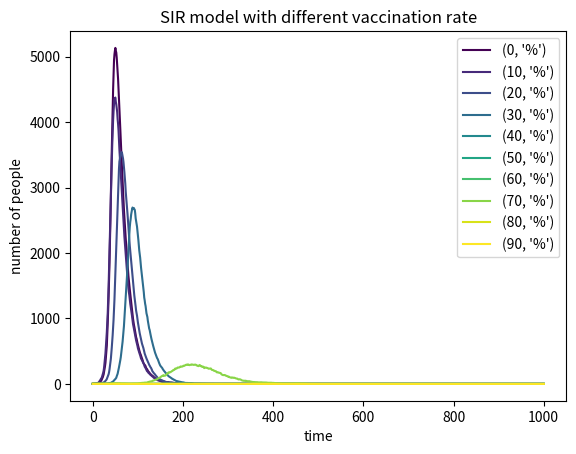

Reproduce this figure in Python.
# -*- coding: utf-8 -*-
"""
Created on Wed May  8 10:09:48 2019

[redacted]
"""

import numpy as np
import matplotlib.pyplot as plt
from matplotlib import cm

def count(array):
    import collections
    a=collections.Counter(array)
    return a[0]

for n in range(10):
#define variables
    N=10000     #total number
    V=int(0.1*n*N)     #vaccination
    S=int(9999-V)     #susceptible
    I=1        #infected
    R=0        #recovered
    
    beta=0.3   #contact
    gamma=0.05 #recovery probability
    
    array_S=[S]
    array_I=[I]
    array_R=[R]
    
    #a loop for 1000 times
    for i in range(1000):
      
    #calculate the newly infected number and add to I and minus it from S, possibility=beta*(I/N)
        temp=np.random.choice(range(2),S,p=[beta*(I/N),1-beta*(I/N)])
        newlyI=count(temp)
        I=I+newlyI
        S=S-newlyI
        
    #calculate the recovered number, minus it from I, add it to R
        temp=np.random.choice(range(2),I,p=[gamma,1-gamma])
        newlyR=count(temp)
        I=I-newlyR
        R=R+newlyR    
        
    #record S,I,R
        array_S.append(S)
        array_I.append(I)
        array_R.append(R)
    
    #plot
    plt.plot(array_I,label=(10*n,'%'),color=cm.viridis(n*30))
plt.xlabel('time')
plt.ylabel('number of people')
plt.title('SIR model with different vaccination rate')
plt.legend()

